Dataset: dataset (GitHub, sinha-abhash/Dog-Breed). Classes: chihuahua, german shepherd, golden retriever, labrador retriever, muffin, pug, siberian husky.

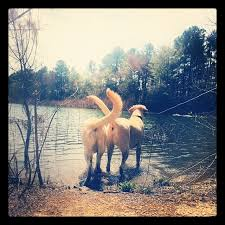
Label: labrador retriever

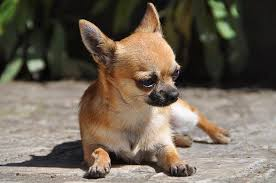
Label: chihuahua

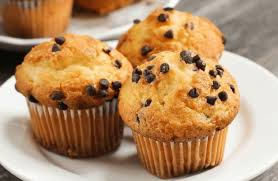
Label: muffin

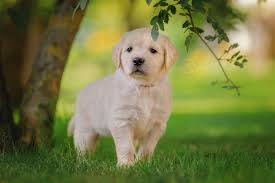
Label: golden retriever

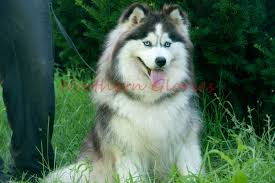
Label: siberian husky

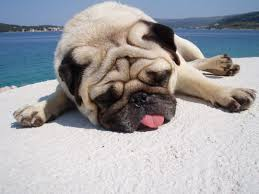
Label: pug
